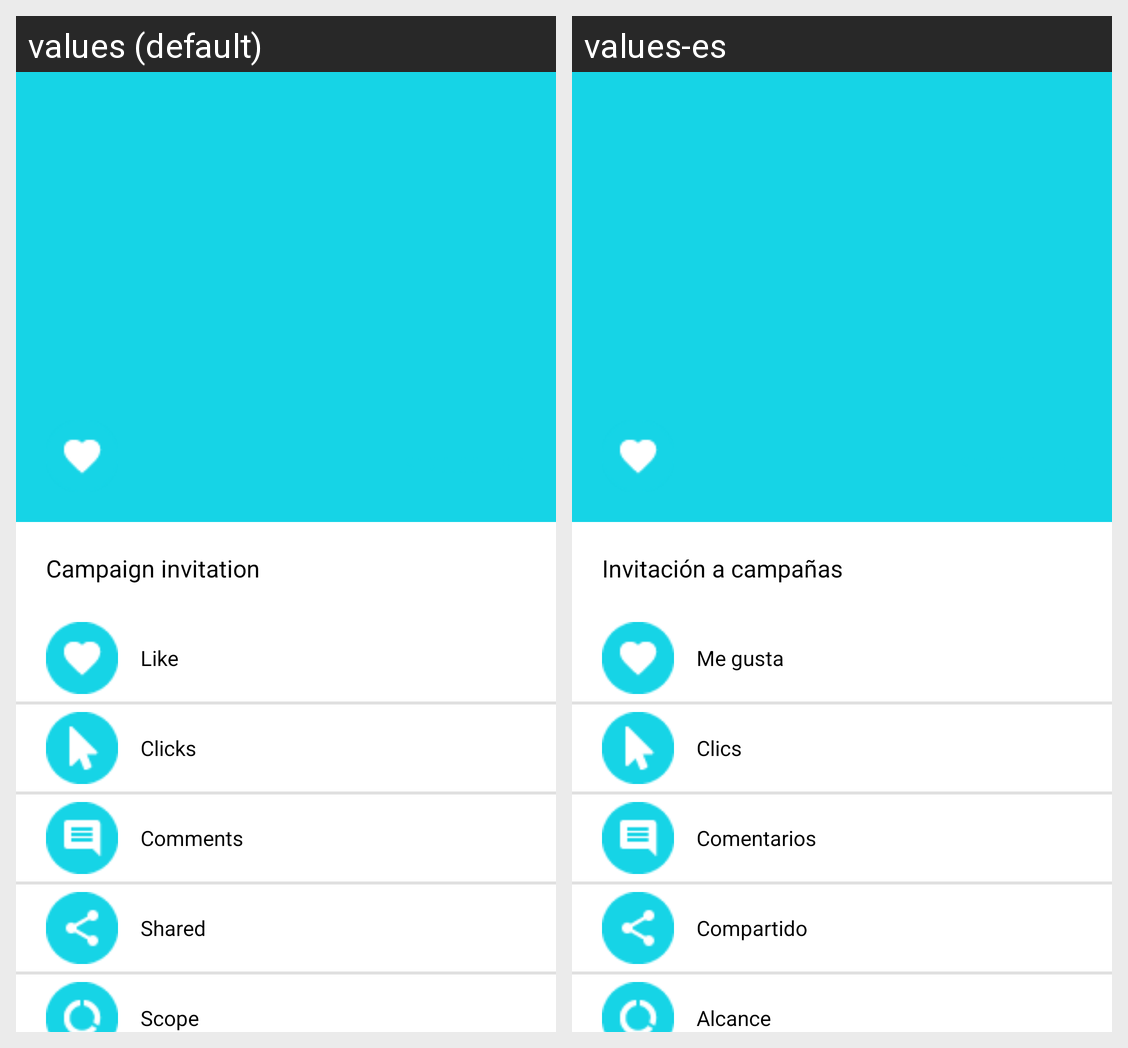

Locale-by-locale string values for the Android screen shown in this grid:
Android screen res/layout/activity_publication_detail.xml rendered under 2 locales, left to right: values (default), values-es. Device: Nexus 5 (rendered at 1080×1920; each locale shown at half size, 540×960, under a caption strip naming it); theme VoxFeedTheme.
Strings drawn on this screen, with the default value and each locale's value (text and hints the layout hard-codes, and strings that could not be matched under every locale, appear in the picture but are not listed):

campaign_invation
  values: Campaign invitation
  values-es: Invitación a campañas

like
  values: Like
  values-es: Me gusta

clicks
  values: Clicks
  values-es: Clics

comments
  values: Comments
  values-es: Comentarios

shared
  values: Shared
  values-es: Compartido

scope
  values: Scope
  values-es: Alcance
